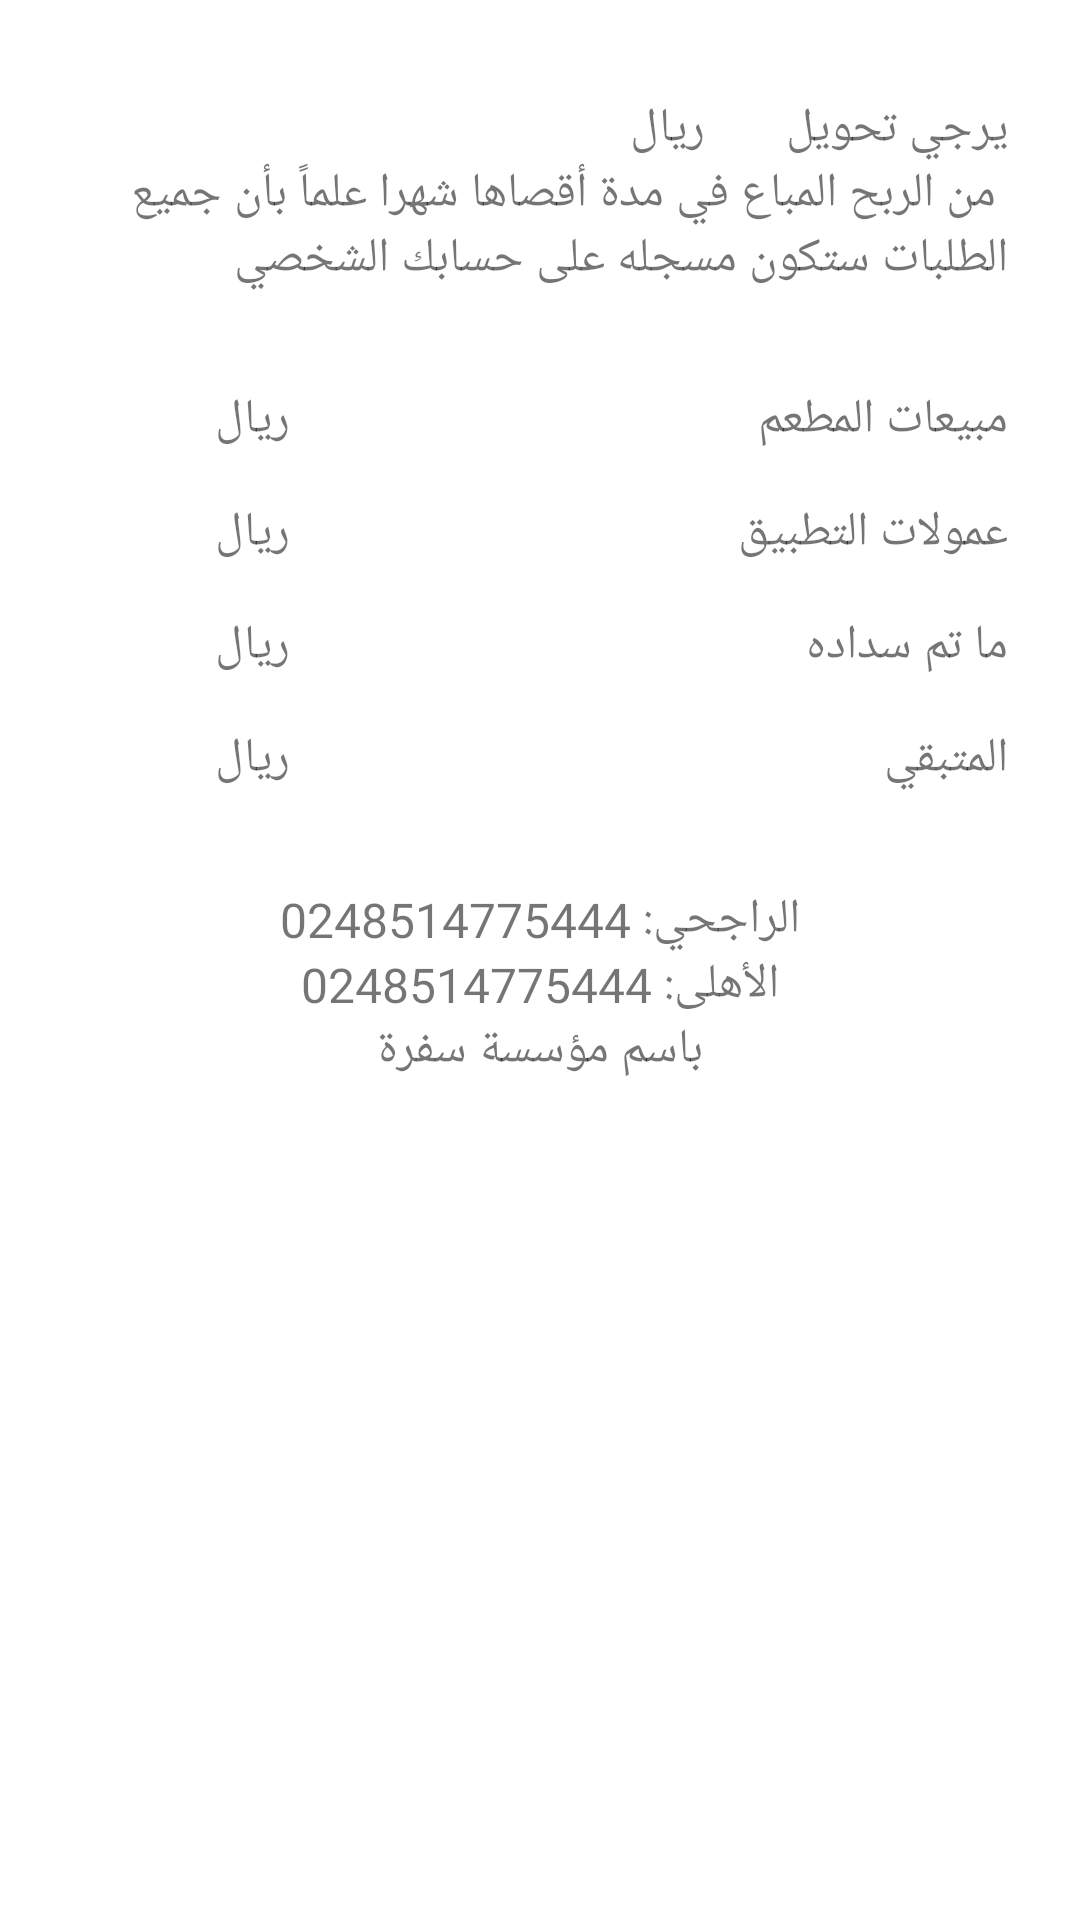

Layout XML and referenced resources for this Android screen:
<!-- AndroidManifest.xml: application theme AppTheme.NoActionBar -->
<!-- res/layout/fragment_taxs.xml -->
<?xml version="1.0" encoding="utf-8"?>
<RelativeLayout xmlns:android="http://schemas.android.com/apk/res/android"
    xmlns:tools="http://schemas.android.com/tools"
    android:layout_width="match_parent"
    android:layout_height="match_parent"
    android:background="@android:color/white"
    tools:context=".app.ui.fragment.restaurant.TaxsFragment">

    <TextView
        android:id="@+id/text"
        android:layout_width="wrap_content"
        android:layout_height="wrap_content"
        android:layout_alignParentEnd="true"
        android:layout_marginStart="@dimen/dimens_xl"
        android:layout_marginTop="@dimen/dimens_xxl"
        android:layout_marginEnd="@dimen/dimens_xl"
        android:fontFamily="@font/cairo_bold"
        android:text="@string/text_tax_one"
        android:textSize="@dimen/txt_size_m" />
    <TextView
        android:id="@+id/TaxsFragment_tax"
        android:layout_alignParentEnd="true"
        android:layout_width="wrap_content"
        android:layout_height="wrap_content"
        android:layout_marginTop="@dimen/dimens_xxl"
        android:layout_marginEnd="@dimen/dimens_one_hundrand_twenty_five"
        android:fontFamily="@font/cairo_bold"
        android:text="@string/ryal"
        android:textSize="@dimen/txt_size_m" />
    <ProgressBar
        android:id="@+id/TaxsFragment_Loading_Indicator"
        style="@style/Widget.AppCompat.ProgressBar"
        android:layout_width="match_parent"
        android:layout_height="wrap_content"
        android:layout_centerInParent="true"
        android:visibility="invisible" />
    <TableLayout
        android:layout_below="@+id/text"
        android:layout_width="match_parent"
        android:layout_height="wrap_content">
        <TableRow>
        <TextView
            android:id="@+id/TaxsFragment_sales_restaurant"
            android:layout_width="0dp"
            android:layout_height="wrap_content"
            android:gravity="center"
            android:layout_marginTop="@dimen/dimens_xl"
            android:layout_weight="1"
            android:fontFamily="@font/cairo_bold"
            android:paddingTop="@dimen/dimens_m"
            android:paddingBottom="@dimen/dimens_m"
            android:textSize="@dimen/txt_size_m"
            android:text="@string/ryal" />

        <TextView
            android:layout_width="0dp"
            android:layout_height="wrap_content"
            android:layout_marginTop="@dimen/dimens_xl"
            android:layout_marginEnd="@dimen/dimens_xl"
            android:layout_weight="1"
            android:fontFamily="@font/cairo_bold"
            android:paddingTop="@dimen/dimens_m"
            android:paddingBottom="@dimen/dimens_m"
            android:text="@string/sales_restaurant"
            android:textSize="@dimen/txt_size_m" />

    </TableRow>

    <TableRow>

        <TextView
            android:id="@+id/TaxsFragment_taxs_app"
            android:layout_width="0dp"
            android:layout_height="wrap_content"
            android:gravity="center"
            android:layout_weight="1"
            android:fontFamily="@font/cairo_bold"
            android:paddingTop="@dimen/dimens_m"
            android:paddingBottom="@dimen/dimens_m"
            android:textSize="@dimen/txt_size_m"
            android:text="@string/ryal" />

        <TextView
            android:layout_width="0dp"
            android:layout_height="wrap_content"
            android:layout_marginEnd="@dimen/dimens_xl"
            android:layout_weight="1"
            android:fontFamily="@font/cairo_bold"
            android:paddingTop="@dimen/dimens_m"
            android:paddingBottom="@dimen/dimens_m"
            android:text="@string/taxs_app"
            android:textSize="@dimen/txt_size_m" />

    </TableRow>

    <TableRow>

        <TextView
            android:id="@+id/TaxsFragment_pay"
            android:layout_width="0dp"
            android:layout_height="wrap_content"
            android:gravity="center"
            android:layout_weight="1"
            android:fontFamily="@font/cairo_bold"
            android:paddingTop="@dimen/dimens_m"
            android:paddingBottom="@dimen/dimens_m"
            android:textSize="@dimen/txt_size_m"
            android:text="@string/ryal" />

        <TextView
            android:layout_width="0dp"
            android:layout_height="wrap_content"
            android:layout_marginEnd="@dimen/dimens_xl"
            android:layout_weight="1"
            android:fontFamily="@font/cairo_bold"
            android:paddingTop="@dimen/dimens_m"
            android:paddingBottom="@dimen/dimens_m"
            android:text="@string/pay"
            android:textSize="@dimen/txt_size_m" />

    </TableRow>

    <TableRow>

        <TextView
            android:id="@+id/TaxsFragment_still"
            android:layout_width="0dp"
            android:layout_height="wrap_content"
            android:layout_weight="1"
            android:fontFamily="@font/cairo_bold"
            android:gravity="center"
            android:paddingTop="@dimen/dimens_m"
            android:paddingBottom="@dimen/dimens_m"
            android:textSize="@dimen/txt_size_m"
            android:text="@string/ryal" />

        <TextView
            android:layout_width="0dp"
            android:layout_height="wrap_content"
            android:layout_marginEnd="@dimen/dimens_xl"
            android:layout_weight="1"
            android:fontFamily="@font/cairo_bold"
            android:paddingTop="@dimen/dimens_m"
            android:paddingBottom="@dimen/dimens_m"
            android:text="@string/still"
            android:textSize="@dimen/txt_size_m" />
    </TableRow>

    <TextView
        android:layout_width="wrap_content"
        android:layout_height="wrap_content"
        android:layout_marginTop="@dimen/dimens_xl"
        android:fontFamily="@font/cairo_bold"
        android:gravity="center"
        android:text="@string/elraghy"
        android:textSize="@dimen/txt_size_m" />

    <TextView
        android:layout_width="wrap_content"
        android:layout_height="wrap_content"
        android:fontFamily="@font/cairo_bold"
        android:gravity="center"
        android:text="@string/elahly"
        android:textSize="@dimen/txt_size_m" />

    <TextView
        android:layout_width="wrap_content"
        android:layout_height="wrap_content"
        android:fontFamily="@font/cairo_bold"
        android:gravity="center"
        android:text="@string/sofra"
        android:textSize="@dimen/txt_size_m" />
    </TableLayout>

</RelativeLayout>
<!-- resources referenced by this layout -->
<resources>
  <dimen name="dimens_m">8dp</dimen>
  <dimen name="dimens_one_hundrand_twenty_five">125dp</dimen>
  <dimen name="dimens_xl">24dp</dimen>
  <dimen name="dimens_xxl">32dp</dimen>
  <dimen name="txt_size_m">16sp</dimen>
  <string name="elahly">الأهلى: 0248514775444</string>
  <string name="elraghy">الراجحي: 0248514775444</string>
  <string name="pay">ما تم سداده</string>
  <string name="ryal">ريال</string>
  <string name="sales_restaurant">مبيعات المطعم</string>
  <string name="sofra">باسم مؤسسة سفرة</string>
  <string name="still">المتبقي</string>
  <string name="taxs_app">عمولات التطبيق </string>
  <string name="text_tax_one">يرجي تحويل\n من الربح المباع في مدة أقصاها شهرا علماً بأن جميع الطلبات ستكون مسجله على حسابك الشخصي</string>
  <style name="AppTheme.NoActionBar">
          <item name="windowActionBar">false</item>
          <item name="windowNoTitle">true</item>
      </style>
</resources>
